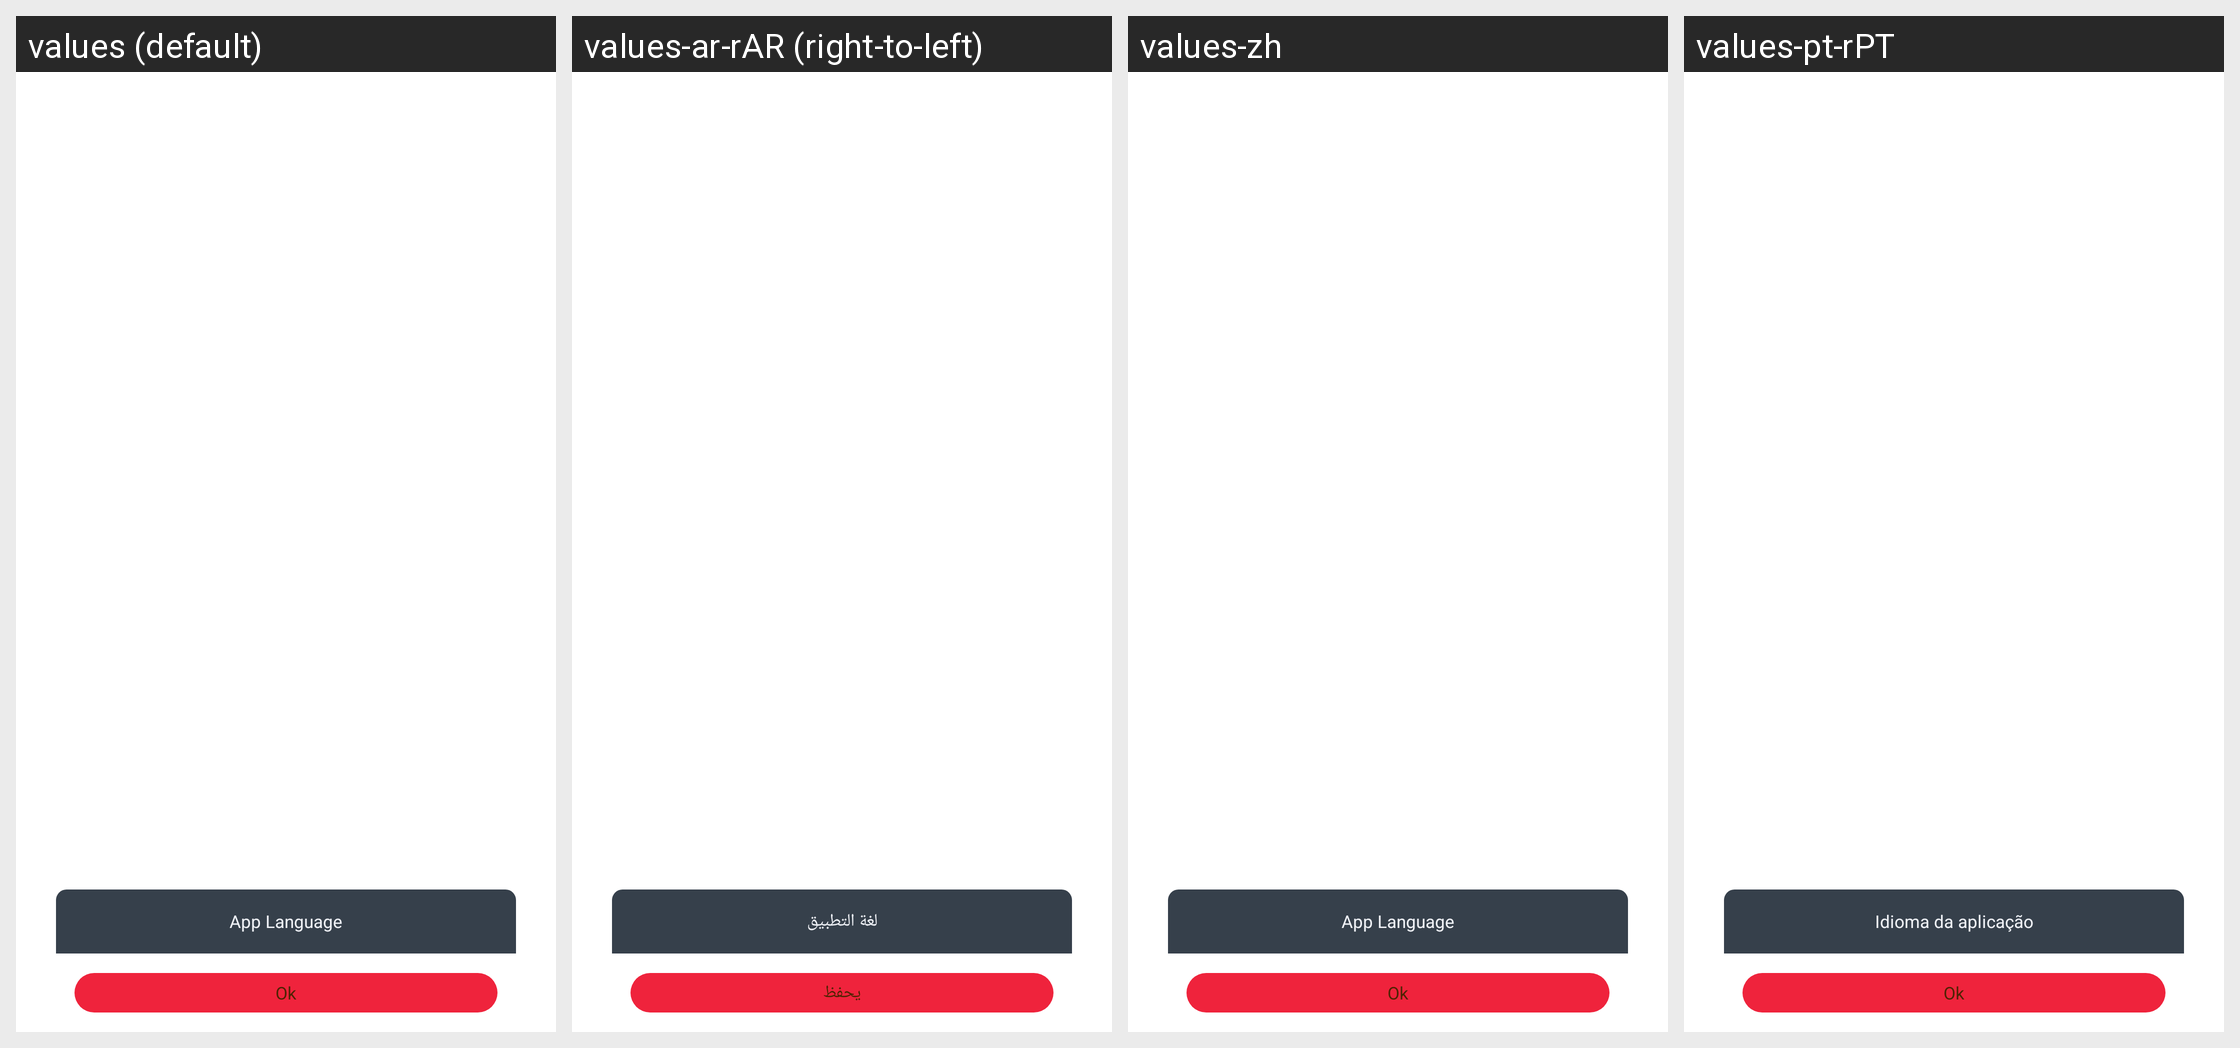

Strings drawn on this Android screen and how each of the app's shown locales translates them:
Android screen res/layout/dialog_language_set.xml rendered under 4 locales, left to right: values (default), values-ar-rAR (right-to-left), values-zh, values-pt-rPT. Device: Nexus 5 (rendered at 1080×1920; each locale shown at half size, 540×960, under a caption strip naming it); theme BrowserTheme.
Other locales in the repository, not shown: values-af, values-am, values-ar, values-as, values-az, values-be, values-bg, values-bn, values-bs, values-ca, values-cs, values-da, values-de, values-el, values-en, values-en-rAU, values-en-rGB, values-en-rUS, values-es, values-es-rES, values-es-rMX, values-es-rUS, values-et, values-eu, values-fa, values-fi, values-fr, values-fr-rCA, values-fr-rFR, values-gl, values-gu, values-hi, values-hi-rIN, values-hr, values-hu, values-hy, values-id, values-in, values-in-rID, values-is, values-it, values-it-rIT, values-iw, values-ja, values-ka, values-kk, values-km, values-kn, values-ko, values-ky, values-lo, values-lt, values-lv, values-mk, values-ml, values-ml-rIN, values-mn, values-mr, values-ms, values-my, values-nb, values-ne, values-nl, values-or, values-pa, values-pl, values-pt, values-pt-rBR, values-ro, values-ru, values-ru-rRU, values-si, values-sk, values-sl, values-sq, values-sr, values-sv, values-sw, values-ta, values-ta-rIN, values-te, values-te-rIN, values-th, values-th-rTH, values-tl, values-tr, values-uk, values-ur, values-uz, values-vi, values-vi-rVN, values-zh-rCN, values-zh-rHK, values-zh-rTW, values-zu.
Strings drawn on this screen, with the default value and each locale's value (text and hints the layout hard-codes, and strings that could not be matched under every locale, appear in the picture but are not listed):

str_app_lan
  values: App Language
  values-ar-rAR: لغة التطبيق
  values-zh: App Language  [not translated; the default value is used]
  values-pt-rPT: Idioma da aplicação

str_save
  values: Ok
  values-ar-rAR: يحفظ
  values-zh: Ok  [not translated; the default value is used]
  values-pt-rPT: Ok
